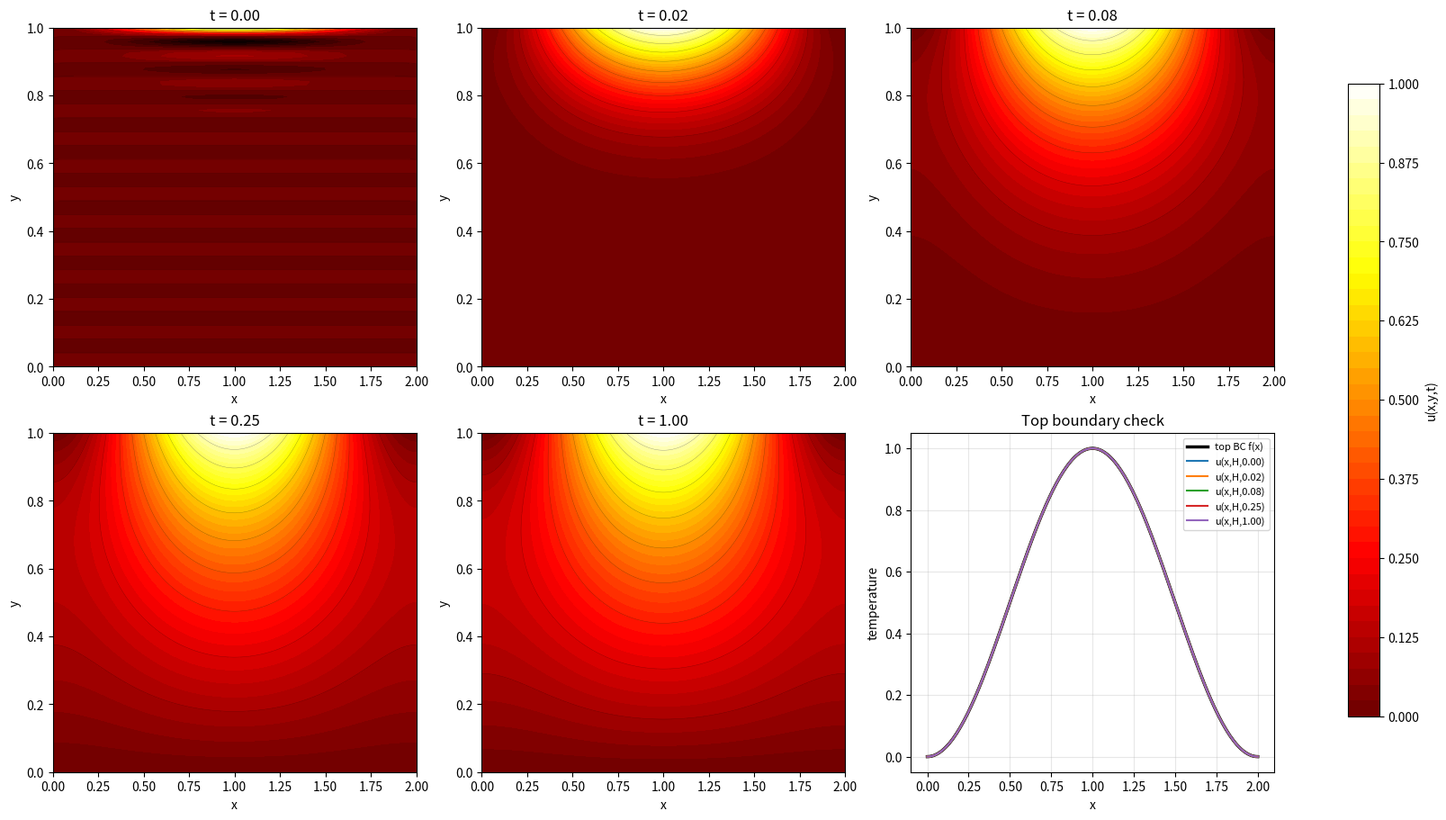

The script that saved this image:
import numpy as np
import matplotlib.pyplot as plt
from scipy.integrate import quad

# Physical and geometric parameters
alpha = 1.0
L = 2.0
H = 1.0

# Numerical grid
Nx, Ny = 180, 120
x = np.linspace(0.0, L, Nx)
y = np.linspace(0.0, H, Ny)
X, Y = np.meshgrid(x, y)
dx = x[1] - x[0]
dy = y[1] - y[0]

# Number of modes
Nn_steady = 50      # cosine modes for steady state in x
Nn_transient = 24   # cosine modes in x for transient part
Nm_transient = 24   # sine modes in y for transient part

def f(x):
    """Top boundary condition u(x,H,t) = f(x)."""
    return np.sin(np.pi * x / L) ** 2

def g(x, y):
    """Initial condition u(x,y,0) = g(x,y)."""
    return np.zeros_like(x)

fx = f(x)
G = g(X, Y)

print(f"Plate dimensions: L={L}, H={H}, alpha={alpha}")
print(f"Grid: {Nx} x {Ny}")
print(f"Steady modes: {Nn_steady}, transient modes: {Nn_transient} x {Nm_transient}")

# Build the steady-state solution u_s(x,y) from the cosine-series solution
a = np.zeros(Nn_steady)

integral_0, _ = quad(f, 0.0, L)
a[0] = integral_0 / (L * H)

for n in range(1, Nn_steady):
    kn = n * np.pi / L
    integrand = lambda s, n=n: f(s) * np.cos(n * np.pi * s / L)
    integral_n, _ = quad(integrand, 0.0, L)
    a[n] = (2.0 / L) * integral_n / np.sinh(kn * H)

U_steady = a[0] * Y
for n in range(1, Nn_steady):
    kn = n * np.pi / L
    U_steady += a[n] * np.sinh(kn * Y) * np.cos(kn * X)

V0 = G - U_steady

print("Steady-state and transient initial remainder computed.")
print(f"max|u_s(x,H)-f(x)| = {np.max(np.abs(U_steady[-1, :] - fx)):.2e}")
print(f"max|u_s(x,0)|      = {np.max(np.abs(U_steady[0, :])):.2e}")
print(f"Initial transient range: [{V0.min():.3f}, {V0.max():.3f}]")

# Compute transient coefficients b_nm for v(x,y,0) = g(x,y) - u_s(x,y)

B = np.zeros((Nn_transient, Nm_transient + 1))

for n in range(Nn_transient):
    cos_n = np.cos(n * np.pi * X / L)
    x_weight = 1.0 if n == 0 else 2.0
    for m in range(1, Nm_transient + 1):
        sin_m = np.sin(m * np.pi * Y / H)
        integrand = V0 * cos_n * sin_m
        integral_xy = np.trapz(np.trapz(integrand, x, axis=1), y)
        B[n, m] = (x_weight / (L * H)) * 2.0 * integral_xy

def transient_solution(t):
    V = np.zeros_like(X)
    for n in range(Nn_transient):
        cos_n = np.cos(n * np.pi * X / L)
        kn2 = (n * np.pi / L) ** 2
        for m in range(1, Nm_transient + 1):
            lam_nm = kn2 + (m * np.pi / H) ** 2
            V += B[n, m] * cos_n * np.sin(m * np.pi * Y / H) * np.exp(-alpha * lam_nm * t)
    return V

times = [0.0, 0.02, 0.08, 0.25, 1.0]
solutions = [U_steady + transient_solution(t) for t in times]

print(f"Max reconstruction error at t=0: {np.max(np.abs(solutions[0] - G)):.2e}")
print(f"Max top-boundary mismatch at t=1: {np.max(np.abs(solutions[-1][-1, :] - fx)):.2e}")

# Visualize the transition toward steady state
fig, axes = plt.subplots(2, 3, figsize=(16, 9), constrained_layout=True)
axes = axes.ravel()

vmin = min(U.min() for U in solutions)
vmax = max(U.max() for U in solutions)

for ax, t, U in zip(axes[:5], times, solutions):
    cf = ax.contourf(X, Y, U, levels=40, cmap="hot", vmin=vmin, vmax=vmax)
    ax.contour(X, Y, U, levels=10, colors="k", linewidths=0.3, alpha=0.4)
    ax.set_title(f"t = {t:.2f}")
    ax.set_xlabel("x")
    ax.set_ylabel("y")

axes[5].plot(x, fx, color="black", lw=2.5, label="top BC f(x)")
for t, U in zip(times, solutions):
    axes[5].plot(x, U[-1, :], lw=1.5, label=f"u(x,H,{t:.2f})")
axes[5].set_title("Top boundary check")
axes[5].set_xlabel("x")
axes[5].set_ylabel("temperature")
axes[5].grid(True, alpha=0.3)
axes[5].legend(fontsize=8)

fig.colorbar(cf, ax=axes[:5], shrink=0.85, label="u(x,y,t)")
plt.show()
